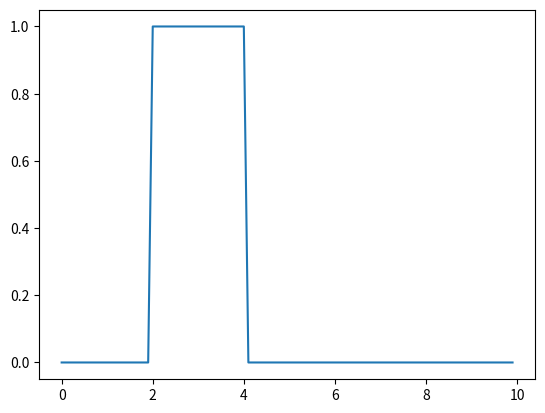

The matplotlib source for this figure:
import numpy as np
import matplotlib.pyplot as plt

def tophat(start, end, end_of_graph):
  ini_plot_x = np.arange(0, end_of_graph, 0.1)
  y = [0] * len(ini_plot_x)
  for idx, x in enumerate(ini_plot_x):
    if x >= start and x <= end:
      y[idx] = 1
    
  return ini_plot_x, y

x, y = tophat(2, 4, 10)


print(x)
print(y)
plt.plot(x,y)
plt.show()
